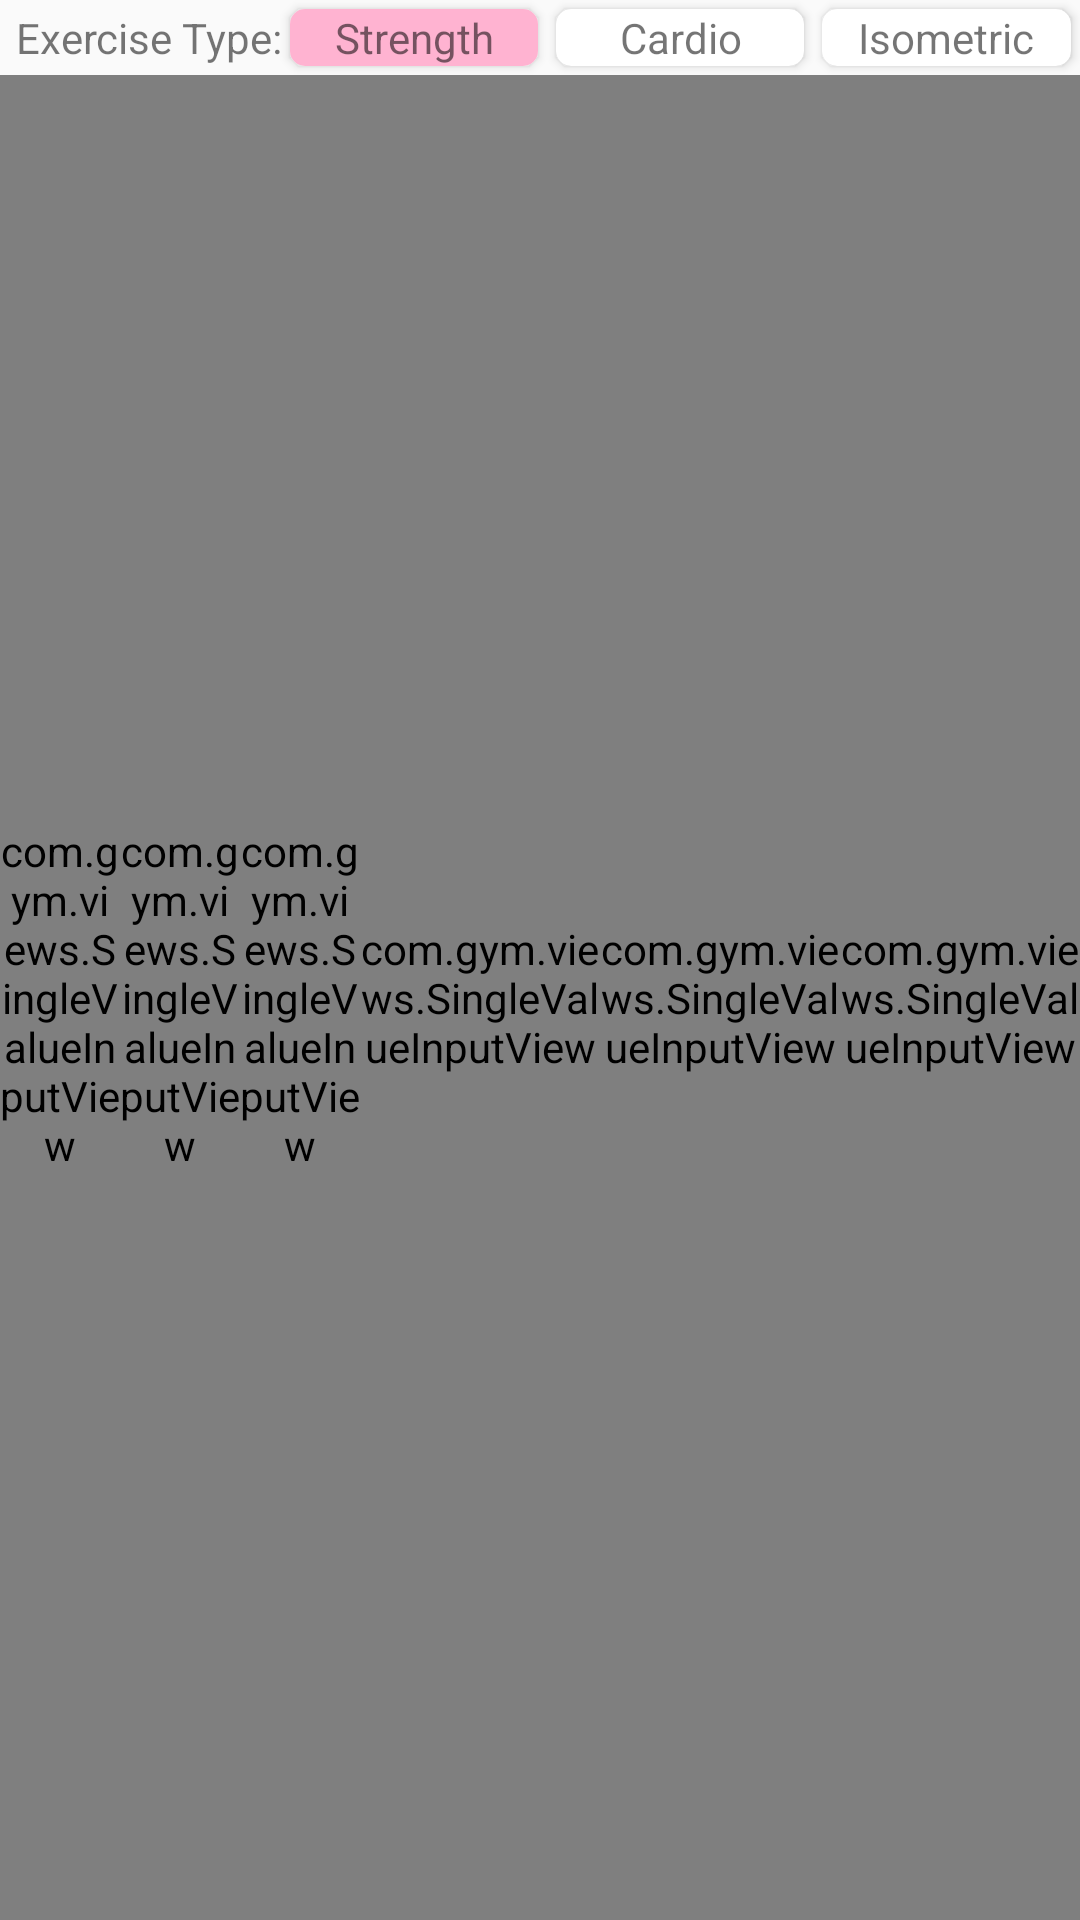

Write the Android layout XML for this screen, with the resource values it uses.
<!-- AndroidManifest.xml: application theme AppTheme -->
<!-- res/layout/workoutvaluesinput_view.xml -->
<?xml version="1.0" encoding="utf-8"?>
<androidx.appcompat.widget.LinearLayoutCompat xmlns:android="http://schemas.android.com/apk/res/android"
    xmlns:app="http://schemas.android.com/apk/res-auto"
    xmlns:tools="http://schemas.android.com/tools"
    android:layout_width="match_parent"
    android:layout_height="wrap_content"
    android:orientation="vertical">

    <androidx.appcompat.widget.LinearLayoutCompat
        android:id="@+id/ExerciseTypeSelectorLayout"
        android:layout_width="match_parent"
        android:layout_height="wrap_content"
        android:baselineAligned="false"
        android:orientation="horizontal"
        android:visibility="visible">

        <TextView
            style="@style/Widget.AppCompat.TextView"
            android:layout_width="wrap_content"
            android:layout_height="wrap_content"
            android:layout_gravity="center_vertical"
            android:layout_marginStart="5dp"
            android:layout_weight="0"
            android:gravity="center"
            android:text="@string/exercise_type" />

        <androidx.cardview.widget.CardView
            style="@style/CardViewStyle"
            android:layout_width="0dp"
            android:layout_height="wrap_content"
            android:layout_weight="40"
            app:cardCornerRadius="5dp">

            <TextView
                android:id="@+id/StrenghSelector"
                android:layout_width="fill_parent"
                android:layout_height="wrap_content"
                android:background="@color/record_background_odd"
                android:gravity="center"
                android:text="@string/strength_category"
                app:autoSizeMaxTextSize="14sp"
                app:autoSizeTextType="uniform" />

        </androidx.cardview.widget.CardView>

        <androidx.cardview.widget.CardView
            style="@style/CardViewStyle"
            android:layout_width="0dp"
            android:layout_height="wrap_content"
            android:layout_weight="40"
            app:cardCornerRadius="5dp">

            <TextView
                android:id="@+id/CardioSelector"
                android:layout_width="fill_parent"
                android:layout_height="wrap_content"
                android:gravity="center"
                android:text="@string/CardioLabel"
                app:autoSizeMaxTextSize="14sp"
                app:autoSizeTextType="uniform" />

        </androidx.cardview.widget.CardView>

        <androidx.cardview.widget.CardView
            style="@style/CardViewStyle"
            android:layout_width="0dp"
            android:layout_height="wrap_content"
            android:layout_weight="40"
            app:cardCornerRadius="5dp">

            <TextView
                android:id="@+id/IsometricSelector"
                android:layout_width="fill_parent"
                android:layout_height="wrap_content"
                android:gravity="center"
                android:text="@string/staticExercise"
                app:autoSizeMaxTextSize="14sp"
                app:autoSizeTextType="uniform" />

        </androidx.cardview.widget.CardView>

    </androidx.appcompat.widget.LinearLayoutCompat>

    <androidx.appcompat.widget.LinearLayoutCompat
        android:layout_width="match_parent"
        android:layout_height="match_parent"
        android:baselineAligned="false"
        android:gravity="center_horizontal"
        android:orientation="horizontal"
        android:visibility="visible">

        
        <com.gym.views.SingleValueInputView
            android:id="@+id/SetsInputView"
            android:layout_width="0dp"
            android:layout_height="match_parent"
            android:layout_weight="0.25"
            android:imeOptions="actionNext"
            app:showComment="false"
            app:showUnit="false"
            app:title="@string/SerieLabel"
            app:value=""
            tools:value="10"
            tools:visibility="visible" />

        
        <com.gym.views.SingleValueInputView
            android:id="@+id/RepsInputView"
            android:layout_width="0dp"
            android:layout_height="match_parent"
            android:layout_weight="0.25"
            android:imeOptions="actionNext"
            app:showComment="false"
            app:showUnit="false"
            app:title="@string/RepetitionLabel_short"
            app:value=""
            tools:value="10"
            tools:visibility="visible" />

        
        <com.gym.views.SingleValueInputView
            android:id="@+id/SecondsInputView"
            android:layout_width="0dp"
            android:layout_height="match_parent"
            android:layout_weight="0.25"
            android:imeOptions="actionNext"
            app:showComment="false"
            app:showUnit="false"
            app:title="@string/SecondsLabel_short"
            app:value=""
            tools:value="10"
            tools:visibility="gone" />

        
        <com.gym.views.SingleValueInputView
            android:id="@+id/WeightInputView"
            android:layout_width="0dp"
            android:layout_height="match_parent"
            android:layout_weight="0.50"
            android:imeOptions="actionNext"
            app:showComment="true"
            app:showUnit="true"
            app:title="@string/PoidsLabel"
            app:units="@array/weight_units"
            tools:value="10"
            tools:visibility="visible" />

        
        <com.gym.views.SingleValueInputView
            android:id="@+id/DistanceInputView"
            android:layout_width="0dp"
            android:layout_height="match_parent"
            android:layout_weight="0.50"
            android:imeOptions="actionNext"
            app:showComment="true"
            app:showUnit="true"
            app:title="@string/DistanceLabel"
            app:units="@array/distance_units"
            tools:value="10"
            tools:visibility="gone" />

        
        <com.gym.views.SingleValueInputView
            android:id="@+id/DurationInputView"
            android:layout_width="0dp"
            android:layout_height="match_parent"
            android:layout_weight="0.50"
            android:imeOptions="actionNext"
            app:showComment="false"
            app:showUnit="false"
            app:title="@string/DurationLabel"
            app:type="time"
            app:value=""
            tools:value="01:23:45"
            tools:visibility="gone" />
    </androidx.appcompat.widget.LinearLayoutCompat>

    <androidx.cardview.widget.CardView
        android:id="@+id/restTimeCardView"
        style="@style/CardViewStyle"
        android:layout_width="match_parent"
        android:layout_height="wrap_content">

        <LinearLayout
            android:layout_width="match_parent"
            android:layout_height="wrap_content"
            android:orientation="horizontal">

            <TextView
                android:layout_width="wrap_content"
                android:layout_height="wrap_content"
                android:layout_gravity="center_vertical"
                android:layout_marginStart="8dp"
                android:layout_weight="100"
                android:text="@string/activate_rest_time" />

            <androidx.appcompat.widget.AppCompatCheckBox
                android:id="@+id/restTimeCheckBox"
                android:layout_width="wrap_content"
                android:layout_height="wrap_content"
                android:layout_gravity="center_vertical"
                android:checked="true"
                android:text="" />

            <TextView
                android:layout_width="wrap_content"
                android:layout_height="wrap_content"
                android:layout_gravity="center_vertical"
                android:layout_marginStart="8dp"
                android:layout_weight="100"
                android:text="@string/rest_time" />

            <androidx.appcompat.widget.AppCompatEditText
                android:id="@+id/restTimeEditText"
                android:layout_width="wrap_content"
                android:layout_height="wrap_content"
                android:layout_marginEnd="8dp"
                android:ems="4"
                android:gravity="center"
                android:imeOptions="actionDone"
                android:inputType="numberDecimal|numberSigned"
                android:selectAllOnFocus="true"
                android:singleLine="true"
                android:text="60" />

        </LinearLayout>
    </androidx.cardview.widget.CardView>

</androidx.appcompat.widget.LinearLayoutCompat>
<!-- resources referenced by this layout -->
<resources>
  <string-array name="distance_units" translatable="false">
          <item>@string/KmUnitLabel</item>
          <item>@string/MilesUnitLabel</item>
      </string-array>
  <string-array name="weight_units" translatable="false">
          <item>@string/KgUnitLabel</item>
          <item>@string/LbsUnitLabel</item>
          <item>@string/StonesUnitLabel</item>
      </string-array>
  <color name="record_background_odd">#ffb3d1</color>
  <string name="CardioLabel">Cardio</string>
  <string name="DistanceLabel">Distance</string>
  <string name="DurationLabel">Duration</string>
  <string name="PoidsLabel">Weight</string>
  <string name="RepetitionLabel_short">Reps</string>
  <string name="SecondsLabel_short">Sec.</string>
  <string name="SerieLabel">Sets</string>
  <string name="activate_rest_time">Activate rest countdown</string>
  <string name="exercise_type">Exercise Type:</string>
  <string name="rest_time">Rest time (sec.)</string>
  <string name="staticExercise">Isometric</string>
  <string name="strength_category">Strength</string>
  <style name="CardViewStyle" parent="CardView">
          <item name="android:layout_width">match_parent</item>
          <item name="android:layout_height">wrap_content</item>
          <item name="android:layout_margin">3dp</item>
          <item name="cardCornerRadius">5dp</item>
      </style>
  <style name="AppTheme" parent="Theme.AppCompat.DayNight.NoActionBar">
          <item name="windowActionBar">false</item>
          <item name="preferenceTheme">@style/PreferenceThemeOverlay.v14.Material</item>
          <item name="cardViewStyle">@style/CardViewStyle</item>
          <item name="coordinatorLayoutStyle">@style/Widget.Support.CoordinatorLayout</item>
          <item name="floatingActionButtonStyle">@style/Widget.Design.FloatingActionButton</item>
      </style>
  <string name="KmUnitLabel" translatable="false">km</string>
  <string name="MilesUnitLabel" translatable="false">miles</string>
  <string name="KgUnitLabel" translatable="false">kg</string>
  <string name="LbsUnitLabel" translatable="false">lb</string>
  <string name="StonesUnitLabel" translatable="false">st</string>
</resources>
